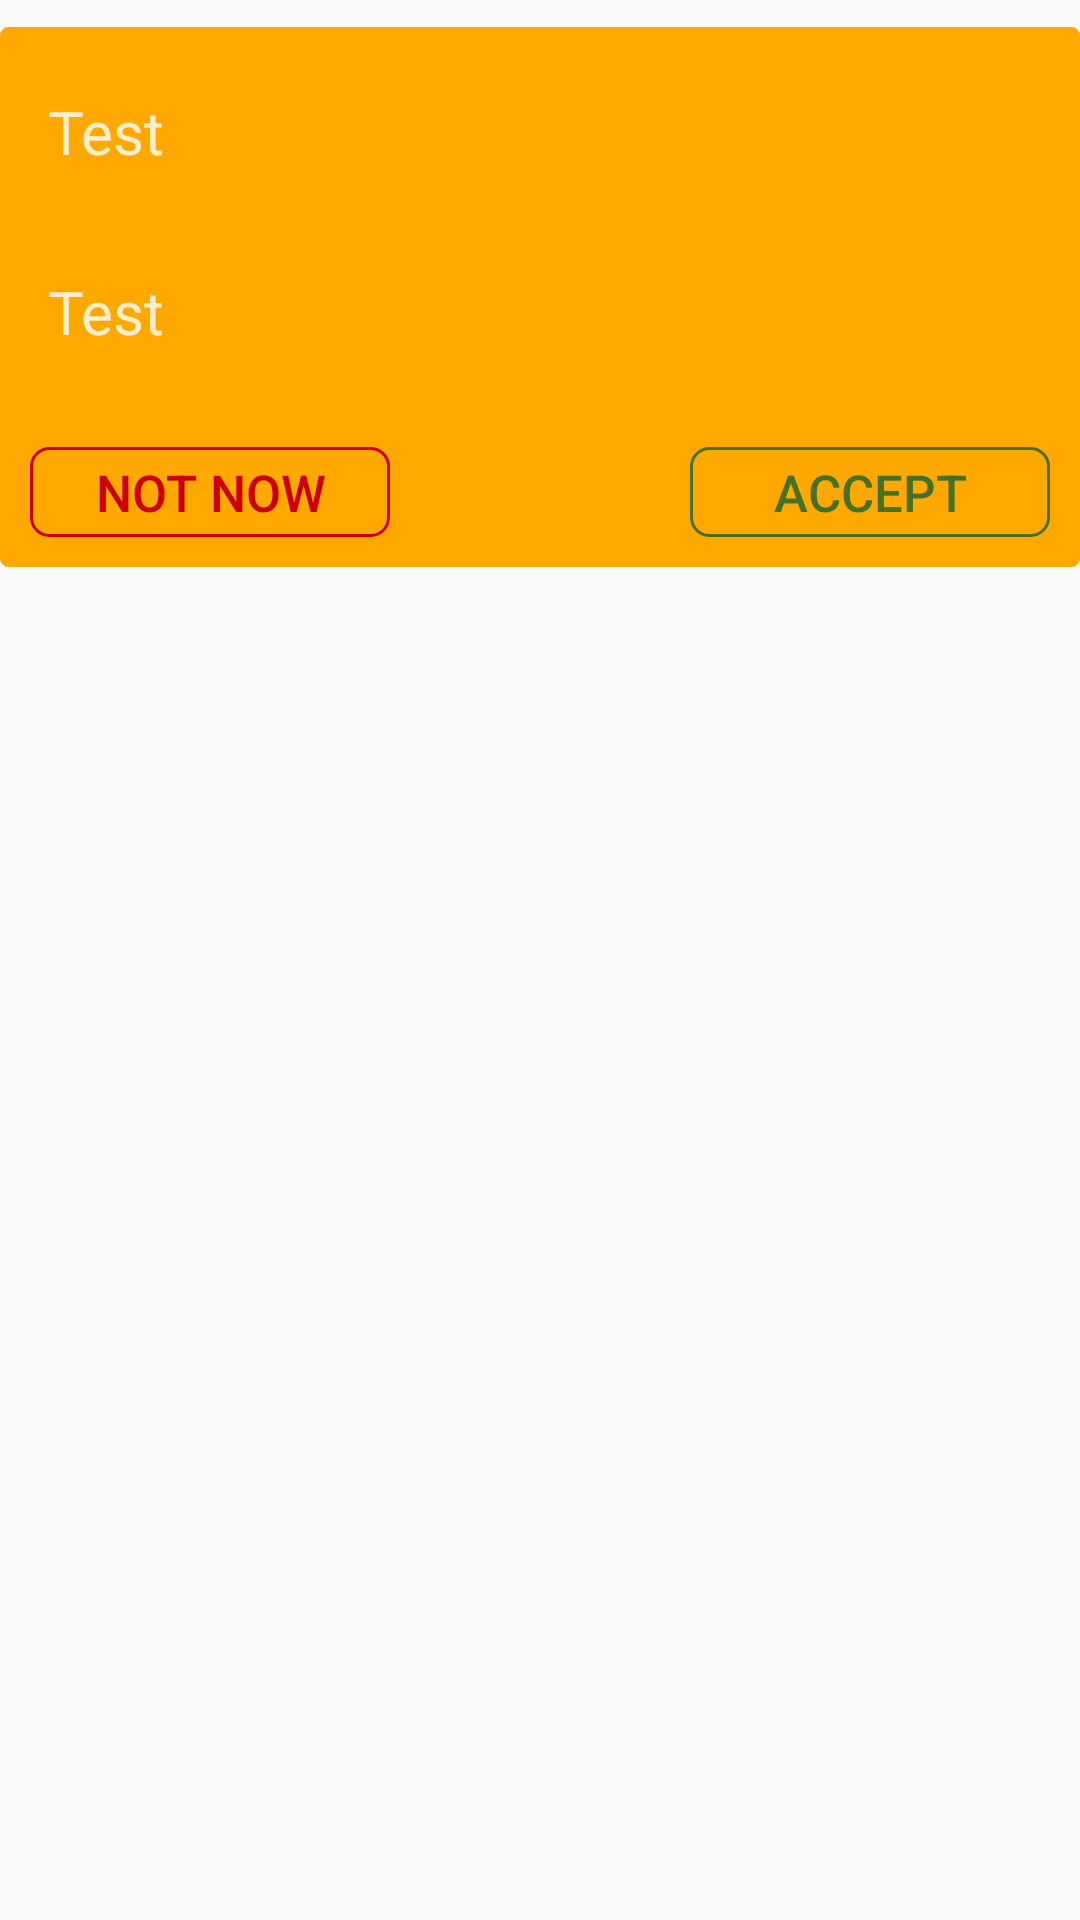

Here is an Android app screen rendered from its layout file. Give the layout XML and the strings, colors and styles it references.
<!-- AndroidManifest.xml: application theme AppTheme -->
<!-- res/layout/order_card.xml -->
<?xml version="1.0" encoding="utf-8"?>
<LinearLayout xmlns:android="http://schemas.android.com/apk/res/android"
              xmlns:card_view="http://schemas.android.com/apk/res-auto"
              android:layout_width="match_parent"
              android:layout_height="match_parent"
              android:orientation="vertical"
              android:paddingBottom="@dimen/pad_10dp">

    <android.support.v7.widget.CardView
        android:layout_width="fill_parent"
        android:layout_height="180dp"
        card_view:cardCornerRadius="3dp"
        android:layout_marginTop="9dp"
        card_view:cardElevation="0.01dp"
        android:layout_marginBottom="0dp"

        >

        <LinearLayout
            android:layout_width="match_parent"
            android:background="@color/primary"
            android:layout_height="match_parent"
            android:orientation="vertical">

        <LinearLayout
            android:id="@+id/top_layout"
            android:layout_width="fill_parent"
            android:layout_height="wrap_content"
            android:orientation="vertical">



            <TextView
                android:id="@+id/origin_order_txt"
                android:layout_width="wrap_content"
                android:layout_height="50dp"
                android:paddingLeft="@dimen/activity_horizontal_margin"
                android:paddingRight="@dimen/activity_horizontal_margin"
                android:layout_marginBottom="@dimen/pad_10dp"
                android:layout_marginEnd="@dimen/pad_10dp"
                android:layout_marginRight="@dimen/pad_10dp"
                android:layout_marginTop="@dimen/pad_10dp"
                android:gravity="center_vertical"
                android:alpha="0.8"
                android:textColor="#fff"
                android:textSize="20sp"
                android:text="Test"
                android:layout_alignParentLeft="true"
                android:layout_alignParentStart="true" />


            <TextView
                android:id="@+id/destination_order_txt"
                android:layout_width="wrap_content"
                android:layout_height="50dp"
                android:paddingLeft="@dimen/activity_horizontal_margin"
                android:paddingRight="@dimen/activity_horizontal_margin"
                android:layout_marginEnd="@dimen/pad_10dp"
                android:layout_marginRight="@dimen/pad_10dp"
                android:layout_marginBottom="@dimen/pad_10dp"
                android:gravity="center_vertical"
                android:alpha="0.8"
                android:textColor="#fff"
                android:textSize="20sp"
                android:text="Test"
                android:layout_alignParentLeft="true"
                android:layout_alignParentRight="true" />




        </LinearLayout>

        <RelativeLayout
            android:layout_width="match_parent"
            android:layout_height="wrap_content"
            android:layout_marginBottom="@dimen/pad_10dp">

            <Button
                android:layout_width="120dp"
                android:layout_height="wrap_content"
                android:text="Not Now"
                android:layout_marginStart="@dimen/pad_10dp"
                android:layout_marginLeft="@dimen/pad_10dp"
                android:layout_marginBottom="@dimen/pad_10dp"
                android:textSize="17sp"
                android:textColor="@color/red"
                android:id="@+id/declineOrderBtn"
                android:layout_gravity="center_horizontal"
                android:background="@drawable/decline_button_bg"
                android:layout_alignParentLeft="true"
                android:layout_alignParentStart="true"
                android:layout_alignParentBottom="true"
                />

            <Button
                android:layout_width="120dp"
                android:layout_height="wrap_content"
                android:text="Accept"
                android:layout_marginEnd="@dimen/pad_10dp"
                android:layout_marginRight="@dimen/pad_10dp"
                android:layout_marginBottom="@dimen/pad_10dp"
                android:textSize="17sp"
                android:textColor="@color/green"
                android:id="@+id/regOneNextBtn"
                android:layout_alignParentBottom="true"
                android:background="@drawable/accept_button_bg"
                android:layout_alignParentRight="true"
                android:layout_alignParentEnd="true"
                />
        </RelativeLayout>

        </LinearLayout>
    </android.support.v7.widget.CardView>

</LinearLayout>
<!-- resources referenced by this layout -->
<resources>
  <color name="green">#467023</color>
  <color name="primary">#FFA800</color>
  <color name="red">#c00</color>
  <dimen name="activity_horizontal_margin">16dp</dimen>
  <dimen name="pad_10dp">10dp</dimen>
  <!-- drawable accept_button_bg (drawable) -->
  <?xml version="1.0" encoding="utf-8"?>
  <shape xmlns:android="http://schemas.android.com/apk/res/android"
      >
  
      <corners android:radius="6dp" />
  
  
      <stroke
          android:width="1dp"
          android:color="@color/green"
          />
  
  </shape>
  <!-- drawable decline_button_bg (drawable) -->
  <?xml version="1.0" encoding="utf-8"?>
  <shape xmlns:android="http://schemas.android.com/apk/res/android"
      >
  
      <corners android:radius="6dp" />
  
  
      <stroke
          android:width="1dp"
          android:color="@color/red"
          />
  
  </shape>
  <style name="AppTheme" parent="Theme.AppCompat.Light.NoActionBar">
          
  
          <item name="colorPrimary">@color/primary</item>
          <item name="colorPrimaryDark">@color/primary_dark</item>
      </style>
  <color name="primary_dark">#FF9500</color>
</resources>
